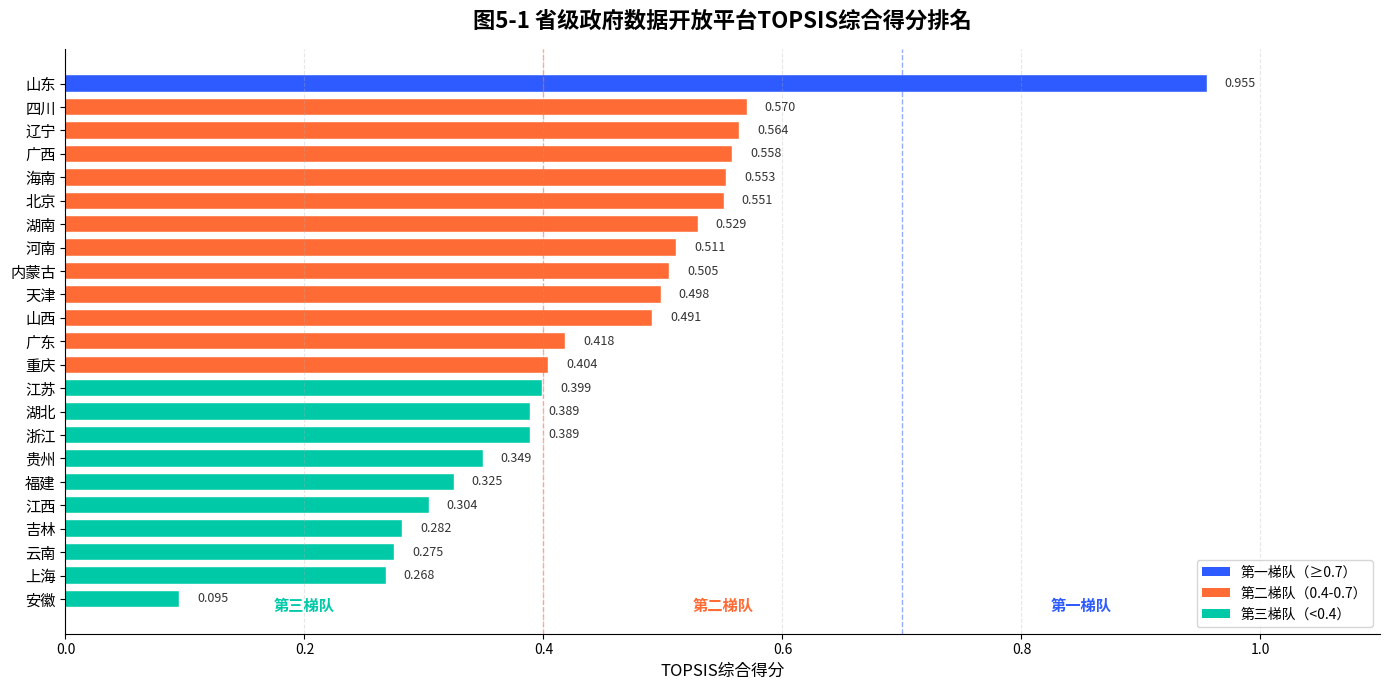
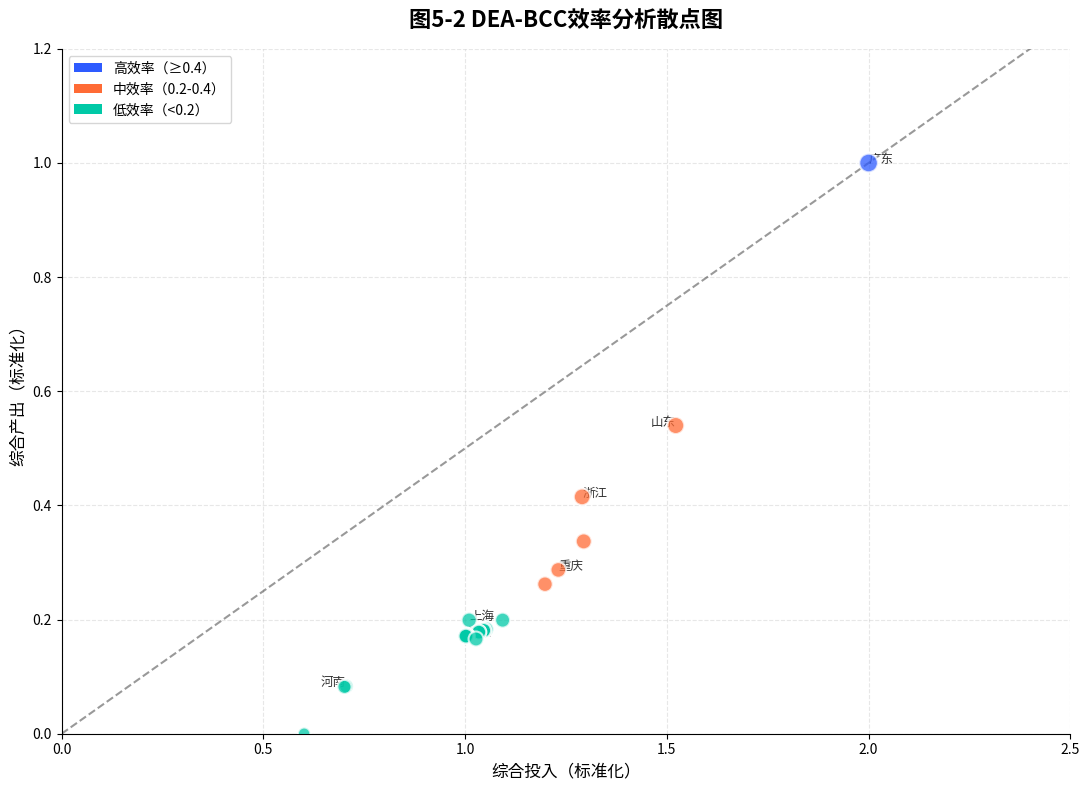

Write Python code to recreate these figures, in order.
#!/usr/bin/env python
# -*- coding: utf-8 -*-
"""
生成图5-1（TOPSIS排名）和图5-2（DEA效率散点图）
"""

import matplotlib
import matplotlib.pyplot as plt
from matplotlib.font_manager import FontProperties
import numpy as np
import os

# 字体配置
font_path = 'C:/Windows/Fonts/simhei.ttf'
if os.path.exists(font_path):
    FONT_PROP = FontProperties(fname=font_path)
    TITLE_FP = FontProperties(fname=font_path, size=16, weight='bold')
    LABEL_FP = FontProperties(fname=font_path, size=11)
    LEGEND_FP = FontProperties(fname=font_path, size=10)
else:
    FONT_PROP = None
    TITLE_FP = None
    LABEL_FP = None
    LEGEND_FP = None

OUTPUT_DIR = 'static/thesis_charts_v6'
os.makedirs(OUTPUT_DIR, exist_ok=True)

COLOR_BLUE = '#2E5BFF'
COLOR_ORANGE = '#FF6B35'
COLOR_GREEN = '#00C9A7'
COLOR_GRAY = '#888888'

# ========== 图5-1：TOPSIS综合得分排名 ==========
def fig_5_1():
    print("[1/2] 生成图5-1 TOPSIS综合得分排名...")
    
    # 数据来自论文表4-1a（按排名排序）
    platforms = ['山东', '四川', '辽宁', '广西', '海南', '北京', '湖南', '河南', 
                 '内蒙古', '天津', '山西', '广东', '重庆', '江苏', '湖北', '浙江',
                 '贵州', '福建', '江西', '吉林', '云南', '上海', '安徽']
    scores = [0.955, 0.570, 0.564, 0.558, 0.553, 0.551, 0.529, 0.511,
              0.505, 0.498, 0.491, 0.418, 0.404, 0.399, 0.389, 0.389,
              0.349, 0.325, 0.304, 0.282, 0.275, 0.268, 0.095]
    
    # 梯队颜色
    colors = []
    for s in scores:
        if s >= 0.7:
            colors.append(COLOR_BLUE)
        elif s >= 0.4:
            colors.append(COLOR_ORANGE)
        else:
            colors.append(COLOR_GREEN)
    
    fig, ax = plt.subplots(figsize=(14, 7), facecolor='white')
    
    y_pos = np.arange(len(platforms))
    bars = ax.barh(y_pos, scores, color=colors, height=0.7, edgecolor='white', linewidth=0.3)
    
    # 数值标注
    for bar, score in zip(bars, scores):
        width = bar.get_width()
        ax.text(width + 0.015, bar.get_y() + bar.get_height()/2, 
                f'{score:.3f}', va='center', ha='left', fontsize=9, color='#333')
    
    ax.set_yticks(y_pos)
    if FONT_PROP:
        ax.set_yticklabels(platforms, fontproperties=FONT_PROP, fontsize=11)
        ax.set_xlabel('TOPSIS综合得分', fontproperties=LABEL_FP)
    else:
        ax.set_yticklabels(platforms, fontsize=11)
        ax.set_xlabel('TOPSIS综合得分', fontsize=12)
    
    ax.invert_yaxis()
    ax.set_xlim(0, 1.1)
    ax.spines['top'].set_visible(False)
    ax.spines['right'].set_visible(False)
    ax.grid(axis='x', alpha=0.3, linestyle='--')
    
    # 梯队分界线
    ax.axvline(x=0.7, color=COLOR_BLUE, linestyle='--', linewidth=1, alpha=0.5)
    ax.axvline(x=0.4, color=COLOR_ORANGE, linestyle='--', linewidth=1, alpha=0.5)
    
    # 梯队标注
    if FONT_PROP:
        ax.text(0.85, 22.5, '第一梯队', fontproperties=LABEL_FP, color=COLOR_BLUE, ha='center', fontweight='bold')
        ax.text(0.55, 22.5, '第二梯队', fontproperties=LABEL_FP, color=COLOR_ORANGE, ha='center', fontweight='bold')
        ax.text(0.20, 22.5, '第三梯队', fontproperties=LABEL_FP, color=COLOR_GREEN, ha='center', fontweight='bold')
    else:
        ax.text(0.85, 22.5, '第一梯队', fontsize=11, color=COLOR_BLUE, ha='center', fontweight='bold')
        ax.text(0.55, 22.5, '第二梯队', fontsize=11, color=COLOR_ORANGE, ha='center', fontweight='bold')
        ax.text(0.20, 22.5, '第三梯队', fontsize=11, color=COLOR_GREEN, ha='center', fontweight='bold')
    
    # 图例
    from matplotlib.patches import Patch
    legend_elements = [Patch(facecolor=COLOR_BLUE, label='第一梯队（≥0.7）'),
                       Patch(facecolor=COLOR_ORANGE, label='第二梯队（0.4-0.7）'),
                       Patch(facecolor=COLOR_GREEN, label='第三梯队（<0.4）')]
    if LEGEND_FP:
        ax.legend(handles=legend_elements, loc='lower right', frameon=True, prop=LEGEND_FP)
    else:
        ax.legend(handles=legend_elements, loc='lower right', frameon=True, fontsize=10)
    
    if TITLE_FP:
        ax.set_title('图5-1 省级政府数据开放平台TOPSIS综合得分排名', fontproperties=TITLE_FP, pad=15)
    else:
        ax.set_title('图5-1 省级政府数据开放平台TOPSIS综合得分排名', fontsize=16, fontweight='bold', pad=15)
    
    plt.tight_layout()
    plt.savefig(f'{OUTPUT_DIR}/图5-1.png', dpi=300, bbox_inches='tight', facecolor='white')
    plt.close()
    print("[OK] 图5-1 已保存")


# ========== 图5-2：DEA效率散点图 ==========
def fig_5_2():
    print("[2/2] 生成图5-2 DEA效率散点图...")
    
    # 数据来自v3_dea_results.csv
    # input1, input2, output, efficiency
    provinces = ['广东', '山东', '浙江', '海南', '重庆', '湖北', '上海', '贵州',
                 '广西', '四川', '北京', '福建', '辽宁', '江苏', '湖南', '江西',
                 '吉林', '内蒙古', '天津', '河南', '云南', '山西']
    effs = [0.4975, 0.3524, 0.3194, 0.2583, 0.2311, 0.2172, 0.1947, 0.1807,
            0.1723, 0.1716, 0.1715, 0.1702, 0.1702, 0.1690, 0.1690, 0.1690,
            0.1691, 0.1691, 0.1768, 0.1156, 0.1156, 0.0]
    
    # 综合投入 = input1 + input2（简化）
    inputs = [2.0, 1.522, 1.290, 1.294, 1.231, 1.198, 1.010, 1.093,
              1.052, 1.047, 1.046, 1.034, 1.034, 1.005, 1.005, 1.004,
              1.002, 1.002, 1.027, 0.705, 0.701, 0.601]
    
    # 产出
    outputs = [1.0, 0.540, 0.415, 0.337, 0.287, 0.262, 0.199, 0.199,
               0.183, 0.181, 0.181, 0.178, 0.178, 0.172, 0.172, 0.171,
               0.171, 0.171, 0.166, 0.083, 0.082, 0.0]
    
    fig, ax = plt.subplots(figsize=(11, 8), facecolor='white')
    
    # 效率前沿面（理想情况：efficiency=1）
    x_frontier = np.linspace(0, 2.5, 100)
    y_frontier = x_frontier * 0.5  # 简化前沿面
    ax.plot(x_frontier, y_frontier, 'k--', linewidth=1.5, alpha=0.4, label='效率前沿面（参考）')
    
    # 散点颜色：按效率分层
    colors = []
    for e in effs:
        if e >= 0.4:
            colors.append(COLOR_BLUE)
        elif e >= 0.2:
            colors.append(COLOR_ORANGE)
        else:
            colors.append(COLOR_GREEN)
    
    sizes = [80 + e * 200 for e in effs]
    
    scatter = ax.scatter(inputs, outputs, c=colors, s=sizes, alpha=0.75, edgecolors='white', linewidth=1.5, zorder=5)
    
    # 标注部分关键平台
    key_indices = [0, 1, 2, 4, 6, 14, 19]  # 广东、山东、浙江、重庆、上海、湖南、河南
    for idx in key_indices:
        offset_x = 0.05 if idx % 2 == 0 else -0.05
        offset_y = 0.02 if idx % 3 == 0 else -0.03
        ha = 'left' if idx % 2 == 0 else 'right'
        if FONT_PROP:
            ax.annotate(provinces[idx], (inputs[idx], outputs[idx]),
                       xytext=(offset_x, offset_y), textcoords='offset points',
                       fontsize=9, fontproperties=FONT_PROP, ha=ha, color='#333')
        else:
            ax.annotate(provinces[idx], (inputs[idx], outputs[idx]),
                       xytext=(offset_x, offset_y), textcoords='offset points',
                       fontsize=9, ha=ha, color='#333')
    
    if FONT_PROP:
        ax.set_xlabel('综合投入（标准化）', fontproperties=LABEL_FP)
        ax.set_ylabel('综合产出（标准化）', fontproperties=LABEL_FP)
    else:
        ax.set_xlabel('综合投入（标准化）', fontsize=12)
        ax.set_ylabel('综合产出（标准化）', fontsize=12)
    
    ax.set_xlim(0, 2.5)
    ax.set_ylim(0, 1.2)
    ax.spines['top'].set_visible(False)
    ax.spines['right'].set_visible(False)
    ax.grid(True, alpha=0.3, linestyle='--')
    
    # 图例
    from matplotlib.patches import Patch
    legend_elements = [Patch(facecolor=COLOR_BLUE, label='高效率（≥0.4）'),
                       Patch(facecolor=COLOR_ORANGE, label='中效率（0.2-0.4）'),
                       Patch(facecolor=COLOR_GREEN, label='低效率（<0.2）')]
    if LEGEND_FP:
        ax.legend(handles=legend_elements, loc='upper left', frameon=True, prop=LEGEND_FP)
    else:
        ax.legend(handles=legend_elements, loc='upper left', frameon=True, fontsize=10)
    
    if TITLE_FP:
        ax.set_title('图5-2 DEA-BCC效率分析散点图', fontproperties=TITLE_FP, pad=15)
    else:
        ax.set_title('图5-2 DEA-BCC效率分析散点图', fontsize=16, fontweight='bold', pad=15)
    
    plt.tight_layout()
    plt.savefig(f'{OUTPUT_DIR}/图5-2.png', dpi=300, bbox_inches='tight', facecolor='white')
    plt.close()
    print("[OK] 图5-2 已保存")


if __name__ == '__main__':
    fig_5_1()
    fig_5_2()
    print("\n全部完成！")
